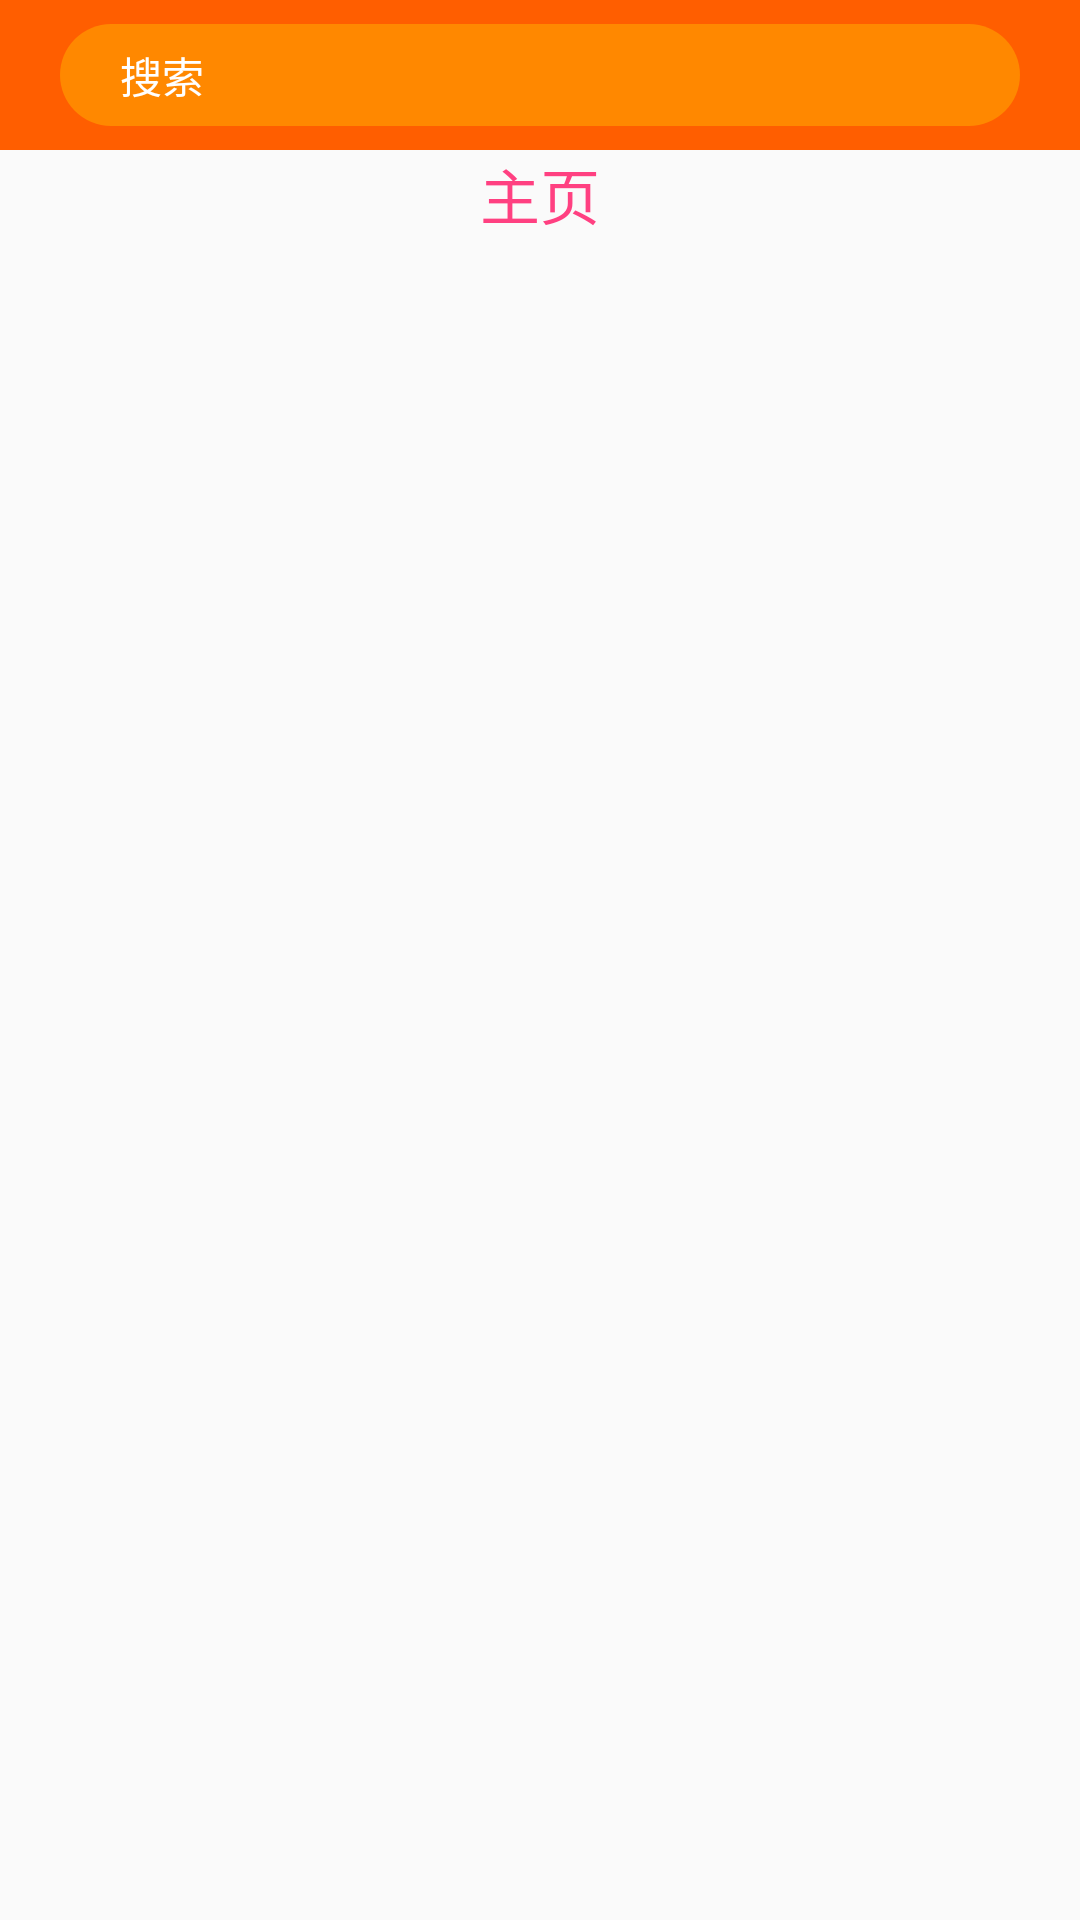

The Android layout XML behind this screen, and the referenced resources:
<!-- AndroidManifest.xml: application theme AppTheme -->
<!-- res/layout/fragment_home.xml -->
<?xml version="1.0" encoding="utf-8"?>
<LinearLayout xmlns:android="http://schemas.android.com/apk/res/android"
    android:layout_width="match_parent"
    android:layout_height="match_parent"
    android:orientation="vertical">


    <LinearLayout
        android:layout_width="match_parent"
        android:layout_height="50dp"
        android:visibility="visible"
        android:background="@color/color_orange"
        android:orientation="horizontal">

        <ImageView
            android:id="@+id/iv_scan"
            android:layout_width="wrap_content"
            android:layout_height="wrap_content"
            android:layout_gravity="center"
            android:layout_marginLeft="10dp"
            android:layout_marginRight="10dp"
            android:clickable="true"
            android:src="@mipmap/ic_scan_alpha" />

        <EditText
            android:id="@+id/et_search"
            android:layout_width="0dp"
            android:layout_height="match_parent"
            android:layout_gravity="center"
            android:layout_marginBottom="8dp"
            android:layout_marginTop="8dp"
            android:layout_weight="1"
            android:background="@drawable/shape_et_search"
            android:hint="搜索"
            android:paddingLeft="20dp"
            android:textColor="@color/color_white"
            android:textColorHint="@color/color_white"
            android:textSize="14sp" />

        <ImageView
            android:id="@+id/iv_share"
            android:layout_width="wrap_content"
            android:layout_height="wrap_content"
            android:layout_gravity="center"
            android:layout_marginLeft="10dp"
            android:layout_marginRight="10dp"
            android:clickable="true"
            android:src="@mipmap/ic_share_alpha" />

    </LinearLayout>

    <android.support.v7.widget.RecyclerView
        android:id="@+id/rlv_imgs"
        android:layout_width="match_parent"
        android:layout_height="wrap_content"></android.support.v7.widget.RecyclerView>
    <TextView
        android:layout_width="match_parent"
        android:layout_height="wrap_content"
        android:gravity="center"
        android:text="主页"
        android:textColor="@color/color_red"
        android:textSize="20sp" />
</LinearLayout>
<!-- resources referenced by this layout -->
<resources>
  <color name="color_orange">#ff5e00</color>
  <color name="color_red">#FF4081</color>
  <color name="color_white">#ffffff</color>
  <!-- drawable shape_et_search (drawable) -->
  <?xml version="1.0" encoding="utf-8"?>
  <shape xmlns:android="http://schemas.android.com/apk/res/android">
  <corners android:radius="30dp"/>
      <solid android:color="#ff8800"></solid>
  </shape>
  <style name="AppTheme" parent="Theme.AppCompat.Light.NoActionBar">
          
          <item name="colorPrimary">@color/colorPrimary</item>
          <item name="colorPrimaryDark">@color/colorPrimaryDark</item>
          <item name="colorAccent">@color/colorAccent</item>
      </style>
  <color name="colorPrimary">#ff5e00</color>
  <color name="colorPrimaryDark">#ff5e00</color>
  <color name="colorAccent">#8FCC33</color>
</resources>
